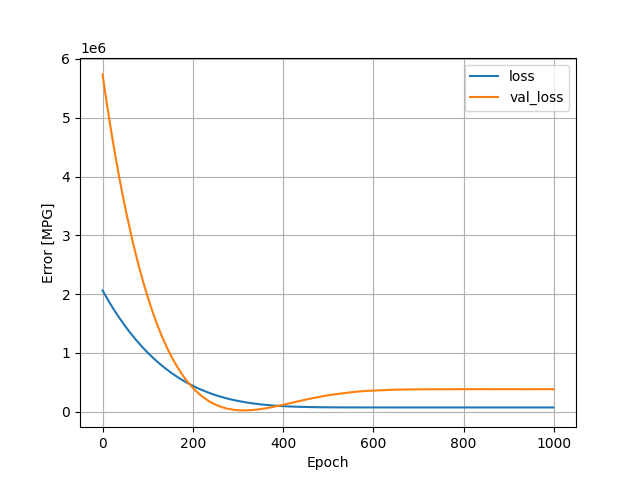

Data behind this chart, as committed beside it:
, loss, val_loss, epoch
0, 2062803, 5737650, 0
1, 2049391, 5682739, 1
2, 2035134, 5630066, 2
3, 2021913, 5576358, 3
4, 2007907, 5524462, 4
5, 1994843, 5471820, 5
6, 1981416, 5419356, 6
7, 1968229, 5367657, 7
8, 1954581, 5317436, 8
9, 1941326, 5267432, 9
10, 1928222, 5217655, 10
11, 1915380, 5167134, 11
12, 1902152, 5117722, 12
13, 1889408, 5068066, 13
14, 1876593, 5018634, 14
15, 1863236, 4971080, 15
16, 1850781, 4923436, 16
17, 1838804, 4873700, 17
18, 1825616, 4826183, 18
19, 1812849, 4780042, 19
20, 1801026, 4731692, 20
21, 1788346, 4685300, 21
22, 1775881, 4639876, 22
23, 1763695, 4594022, 23
24, 1751640, 4548196, 24
25, 1739773, 4502190, 25
26, 1727530, 4457274, 26
27, 1715440, 4413274, 27
28, 1703322, 4370178, 28
29, 1692260, 4324682, 29
30, 1680154, 4281012, 30
31, 1668473, 4237707, 31
32, 1656618, 4195846, 32
33, 1645147, 4153800, 33
34, 1633646, 4111956, 34
35, 1622472, 4069648, 35
36, 1611004, 4028185, 36
37, 1599729, 3987097, 37
38, 1588748, 3945212, 38
39, 1577264, 3904998, 39
40, 1566039, 3865244, 40
41, 1554975, 3826088, 41
42, 1544084, 3786777, 42
43, 1533460, 3746959, 43
44, 1522499, 3707863, 44
45, 1511838, 3668408, 45
46, 1500858, 3630294, 46
47, 1490148, 3592451, 47
48, 1479873, 3553786, 48
49, 1468954, 3517010, 49
50, 1458465, 3480731, 50
51, 1448172, 3443820, 51
52, 1438013, 3406539, 52
53, 1427905, 3368508, 53
54, 1417338, 3332341, 54
55, 1406889, 3297616, 55
56, 1396904, 3262532, 56
57, 1387053, 3227037, 57
58, 1376836, 3192390, 58
59, 1366870, 3157904, 59
... 940 more rows
